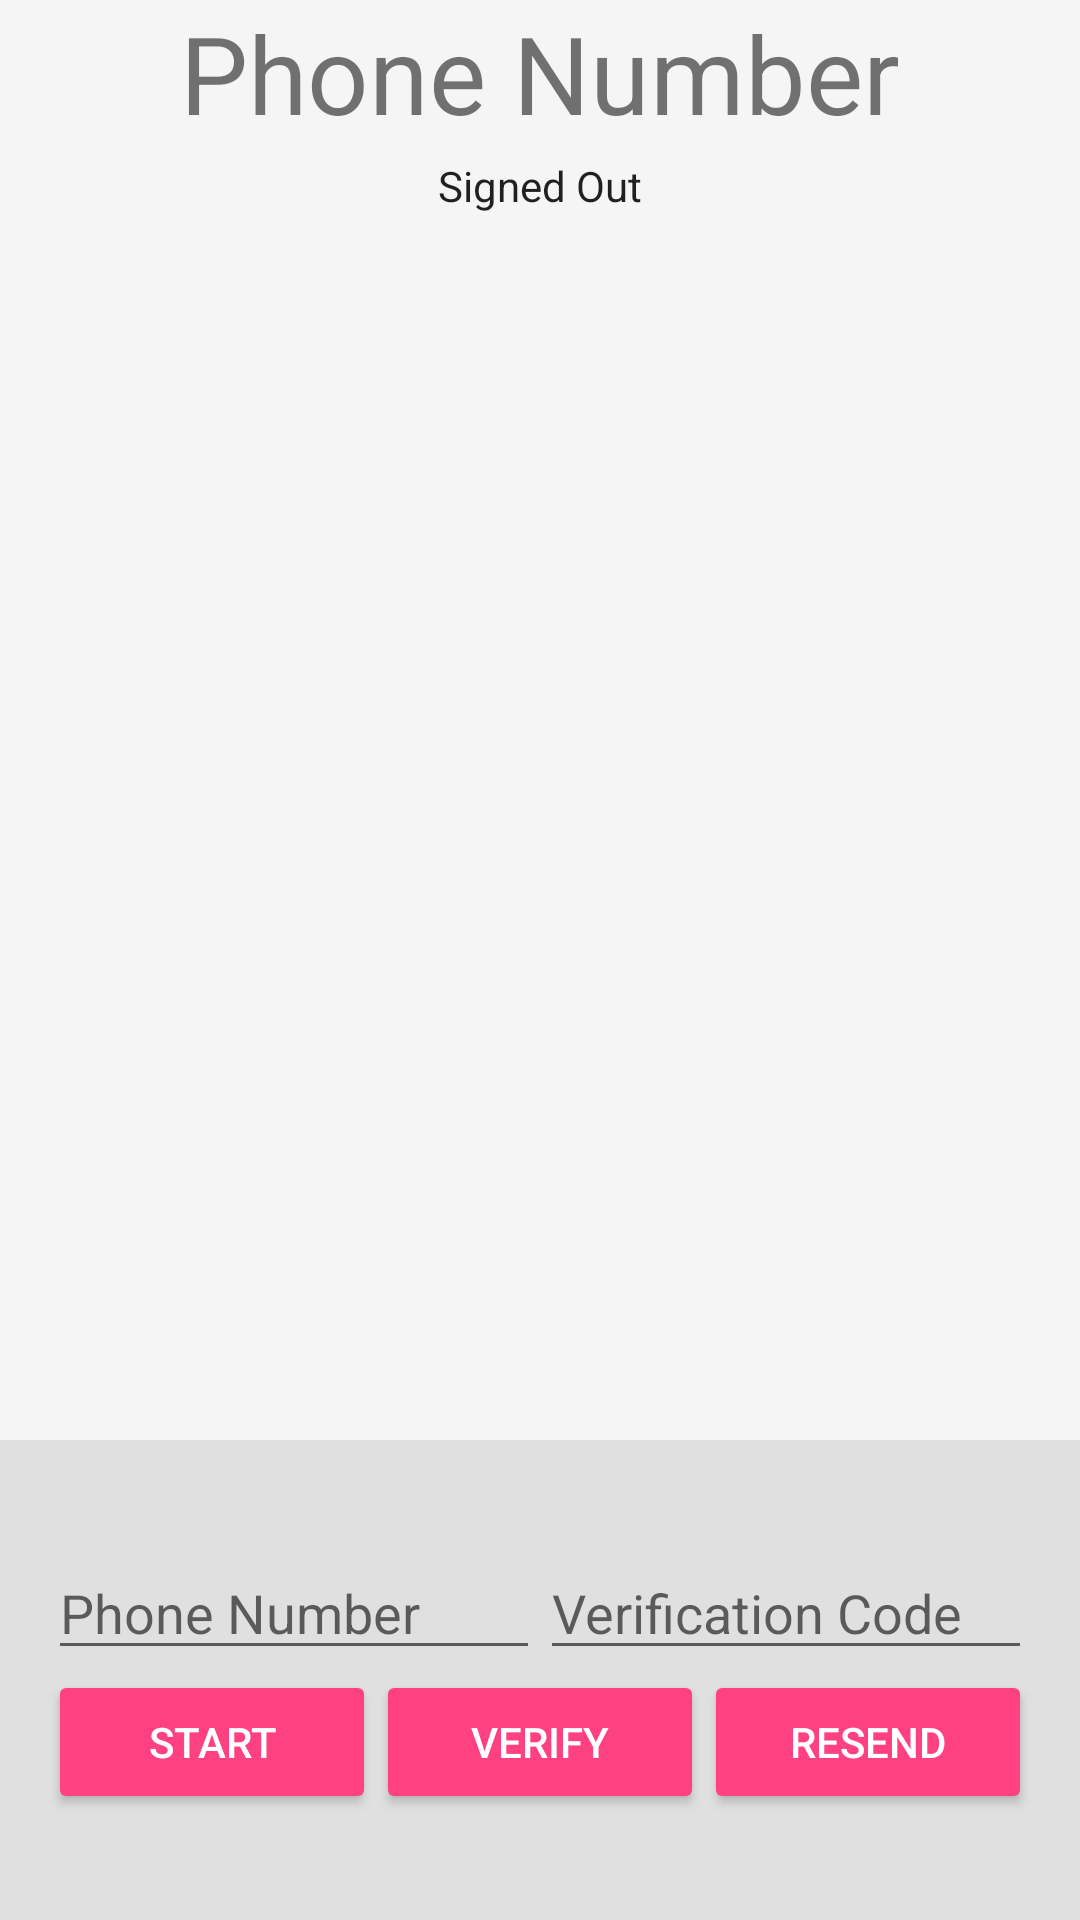

The Android layout XML behind this screen, and the referenced resources:
<!-- AndroidManifest.xml: application theme AppTheme -->
<!-- res/layout/activity_phone_auth.xml -->
<LinearLayout xmlns:android="http://schemas.android.com/apk/res/android"
    xmlns:tools="http://schemas.android.com/tools"
    android:id="@+id/main_layout"
    android:layout_width="match_parent"
    android:layout_height="match_parent"
    android:background="@color/grey_100"
    android:orientation="vertical"
    android:weightSum="4">

    <LinearLayout
        android:layout_width="match_parent"
        android:layout_height="0dp"
        android:layout_weight="3"
        android:gravity="center_horizontal"
        android:orientation="vertical">

        <ImageView
            android:id="@+id/icon"
            style="@style/ThemeOverlay.FirebaseIcon"
            android:layout_width="wrap_content"
            android:layout_height="wrap_content"
            android:contentDescription="@string/desc_firebase_lockup" />
            

        <TextView
            android:id="@+id/title_text"
            android:layout_width="wrap_content"
            android:layout_height="wrap_content"
            android:layout_marginBottom="@dimen/title_bottom_margin"
            android:text="@string/phone_title_text"
            android:theme="@style/ThemeOverlay.MyTitleText" />

        <TextView
            android:id="@+id/status"
            style="@style/ThemeOverlay.MyTextDetail"
            android:text="@string/signed_out" />

        <TextView
            android:id="@+id/detail"
            style="@style/ThemeOverlay.MyTextDetail"
            tools:text="Firebase User ID: 123456789abc" />

    </LinearLayout>


    <RelativeLayout
        android:layout_width="fill_parent"
        android:layout_height="0dp"
        android:layout_weight="1"
        android:background="@color/grey_300"
        android:gravity="center_vertical">

        <LinearLayout
            android:id="@+id/phone_auth_fields"
            android:layout_width="fill_parent"
            android:layout_height="wrap_content"
            android:orientation="vertical"
            android:paddingLeft="16dp"
            android:paddingRight="16dp">

            <LinearLayout
                android:layout_width="match_parent"
                android:layout_height="wrap_content"
                android:orientation="horizontal"
                android:weightSum="2.0">

                <EditText
                    android:id="@+id/field_phone_number"
                    android:layout_width="0dp"
                    android:layout_height="wrap_content"
                    android:hint="@string/hint_phone_number"
                    android:layout_weight="1.0"
                    android:inputType="phone"/>

                <EditText
                    android:id="@+id/field_verification_code"
                    android:layout_width="0dp"
                    android:layout_height="wrap_content"
                    android:hint="@string/hint_verification_code"
                    android:layout_weight="1.0"
                    android:inputType="number"/>

            </LinearLayout>

            <LinearLayout
                android:layout_width="match_parent"
                android:layout_height="wrap_content"
                android:orientation="horizontal"
                android:weightSum="3.0">

                <Button
                    android:theme="@style/ThemeOverlay.MyDarkButton"
                    android:id="@+id/button_start_verification"
                    android:layout_width="0dp"
                    android:layout_height="wrap_content"
                    android:layout_weight="1.0"
                    android:text="@string/start_phone_auth"/>

                <Button
                    android:theme="@style/ThemeOverlay.MyDarkButton"
                    android:id="@+id/button_verify_phone"
                    android:layout_width="0dp"
                    android:layout_height="wrap_content"
                    android:layout_weight="1.0"
                    android:text="@string/verify_phone_auth"/>

                <Button
                    android:theme="@style/ThemeOverlay.MyDarkButton"
                    android:id="@+id/button_resend"
                    android:layout_width="0dp"
                    android:layout_height="wrap_content"
                    android:layout_weight="1.0"
                    android:text="@string/resend_phone_auth"/>
            </LinearLayout>

        </LinearLayout>

        <LinearLayout
            android:id="@+id/signed_in_buttons"
            android:layout_width="fill_parent"
            android:layout_height="wrap_content"
            android:layout_centerInParent="true"
            android:orientation="horizontal"
            android:paddingLeft="16dp"
            android:paddingRight="16dp"
            android:visibility="gone"
            android:weightSum="1.0">

            <Button
                android:id="@+id/sign_out_button"
                android:layout_width="0dp"
                android:layout_height="wrap_content"
                android:layout_weight="1.0"
                android:text="@string/sign_out"
                android:theme="@style/ThemeOverlay.MyDarkButton" />

        </LinearLayout>

    </RelativeLayout>

</LinearLayout>
<!-- resources referenced by this layout -->
<resources>
  <color name="grey_100">#F5F5F5</color>
  <color name="grey_300">#E0E0E0</color>
  <string name="desc_firebase_lockup">Firebase logo and name</string>
  <string name="hint_phone_number">Phone Number</string>
  <string name="hint_verification_code">Verification Code</string>
  <string name="phone_title_text">Phone Number</string>
  <string name="resend_phone_auth">Resend</string>
  <string name="sign_out">Sign Out</string>
  <string name="signed_out">Signed Out</string>
  <string name="start_phone_auth">Start</string>
  <string name="verify_phone_auth">Verify</string>
  <style name="ThemeOverlay.FirebaseIcon" parent="AppTheme">
          <item name="android:layout_marginTop">@dimen/icon_top_margin</item>
          <item name="android:layout_marginBottom">@dimen/icon_bottom_margin</item>
      </style>
  <style name="ThemeOverlay.MyDarkButton" parent="ThemeOverlay.AppCompat.Dark">
          <item name="colorButtonNormal">@color/colorAccent</item>
          <item name="android:layout_marginRight">4dp</item>
          <item name="android:layout_marginLeft">4dp</item>
          <item name="android:textColor">@android:color/white</item>
      </style>
  <style name="ThemeOverlay.MyTextDetail" parent="AppTheme">
          <item name="android:layout_width">wrap_content</item>
          <item name="android:layout_height">wrap_content</item>
          <item name="android:fadeScrollbars">true</item>
          <item name="android:gravity">center</item>
          <item name="android:maxLines">5</item>
          <item name="android:padding">4dp</item>
          <item name="android:scrollbars">vertical</item>
          <item name="android:textSize">14sp</item>
      </style>
  <style name="ThemeOverlay.MyTitleText" parent="AppTheme">
          <item name="android:gravity">center</item>
          <item name="android:textSize">36sp</item>
      </style>
  <style name="AppTheme" parent="Theme.AppCompat.Light.DarkActionBar">
          <item name="colorPrimary">@color/colorPrimary</item>
          <item name="colorPrimaryDark">@color/colorPrimaryDark</item>
          <item name="colorAccent">@color/colorAccent</item>
      </style>
  <color name="colorAccent">#FF4081</color>
  <color name="colorPrimary">#3F51B5</color>
  <color name="colorPrimaryDark">#303F9F</color>
</resources>
